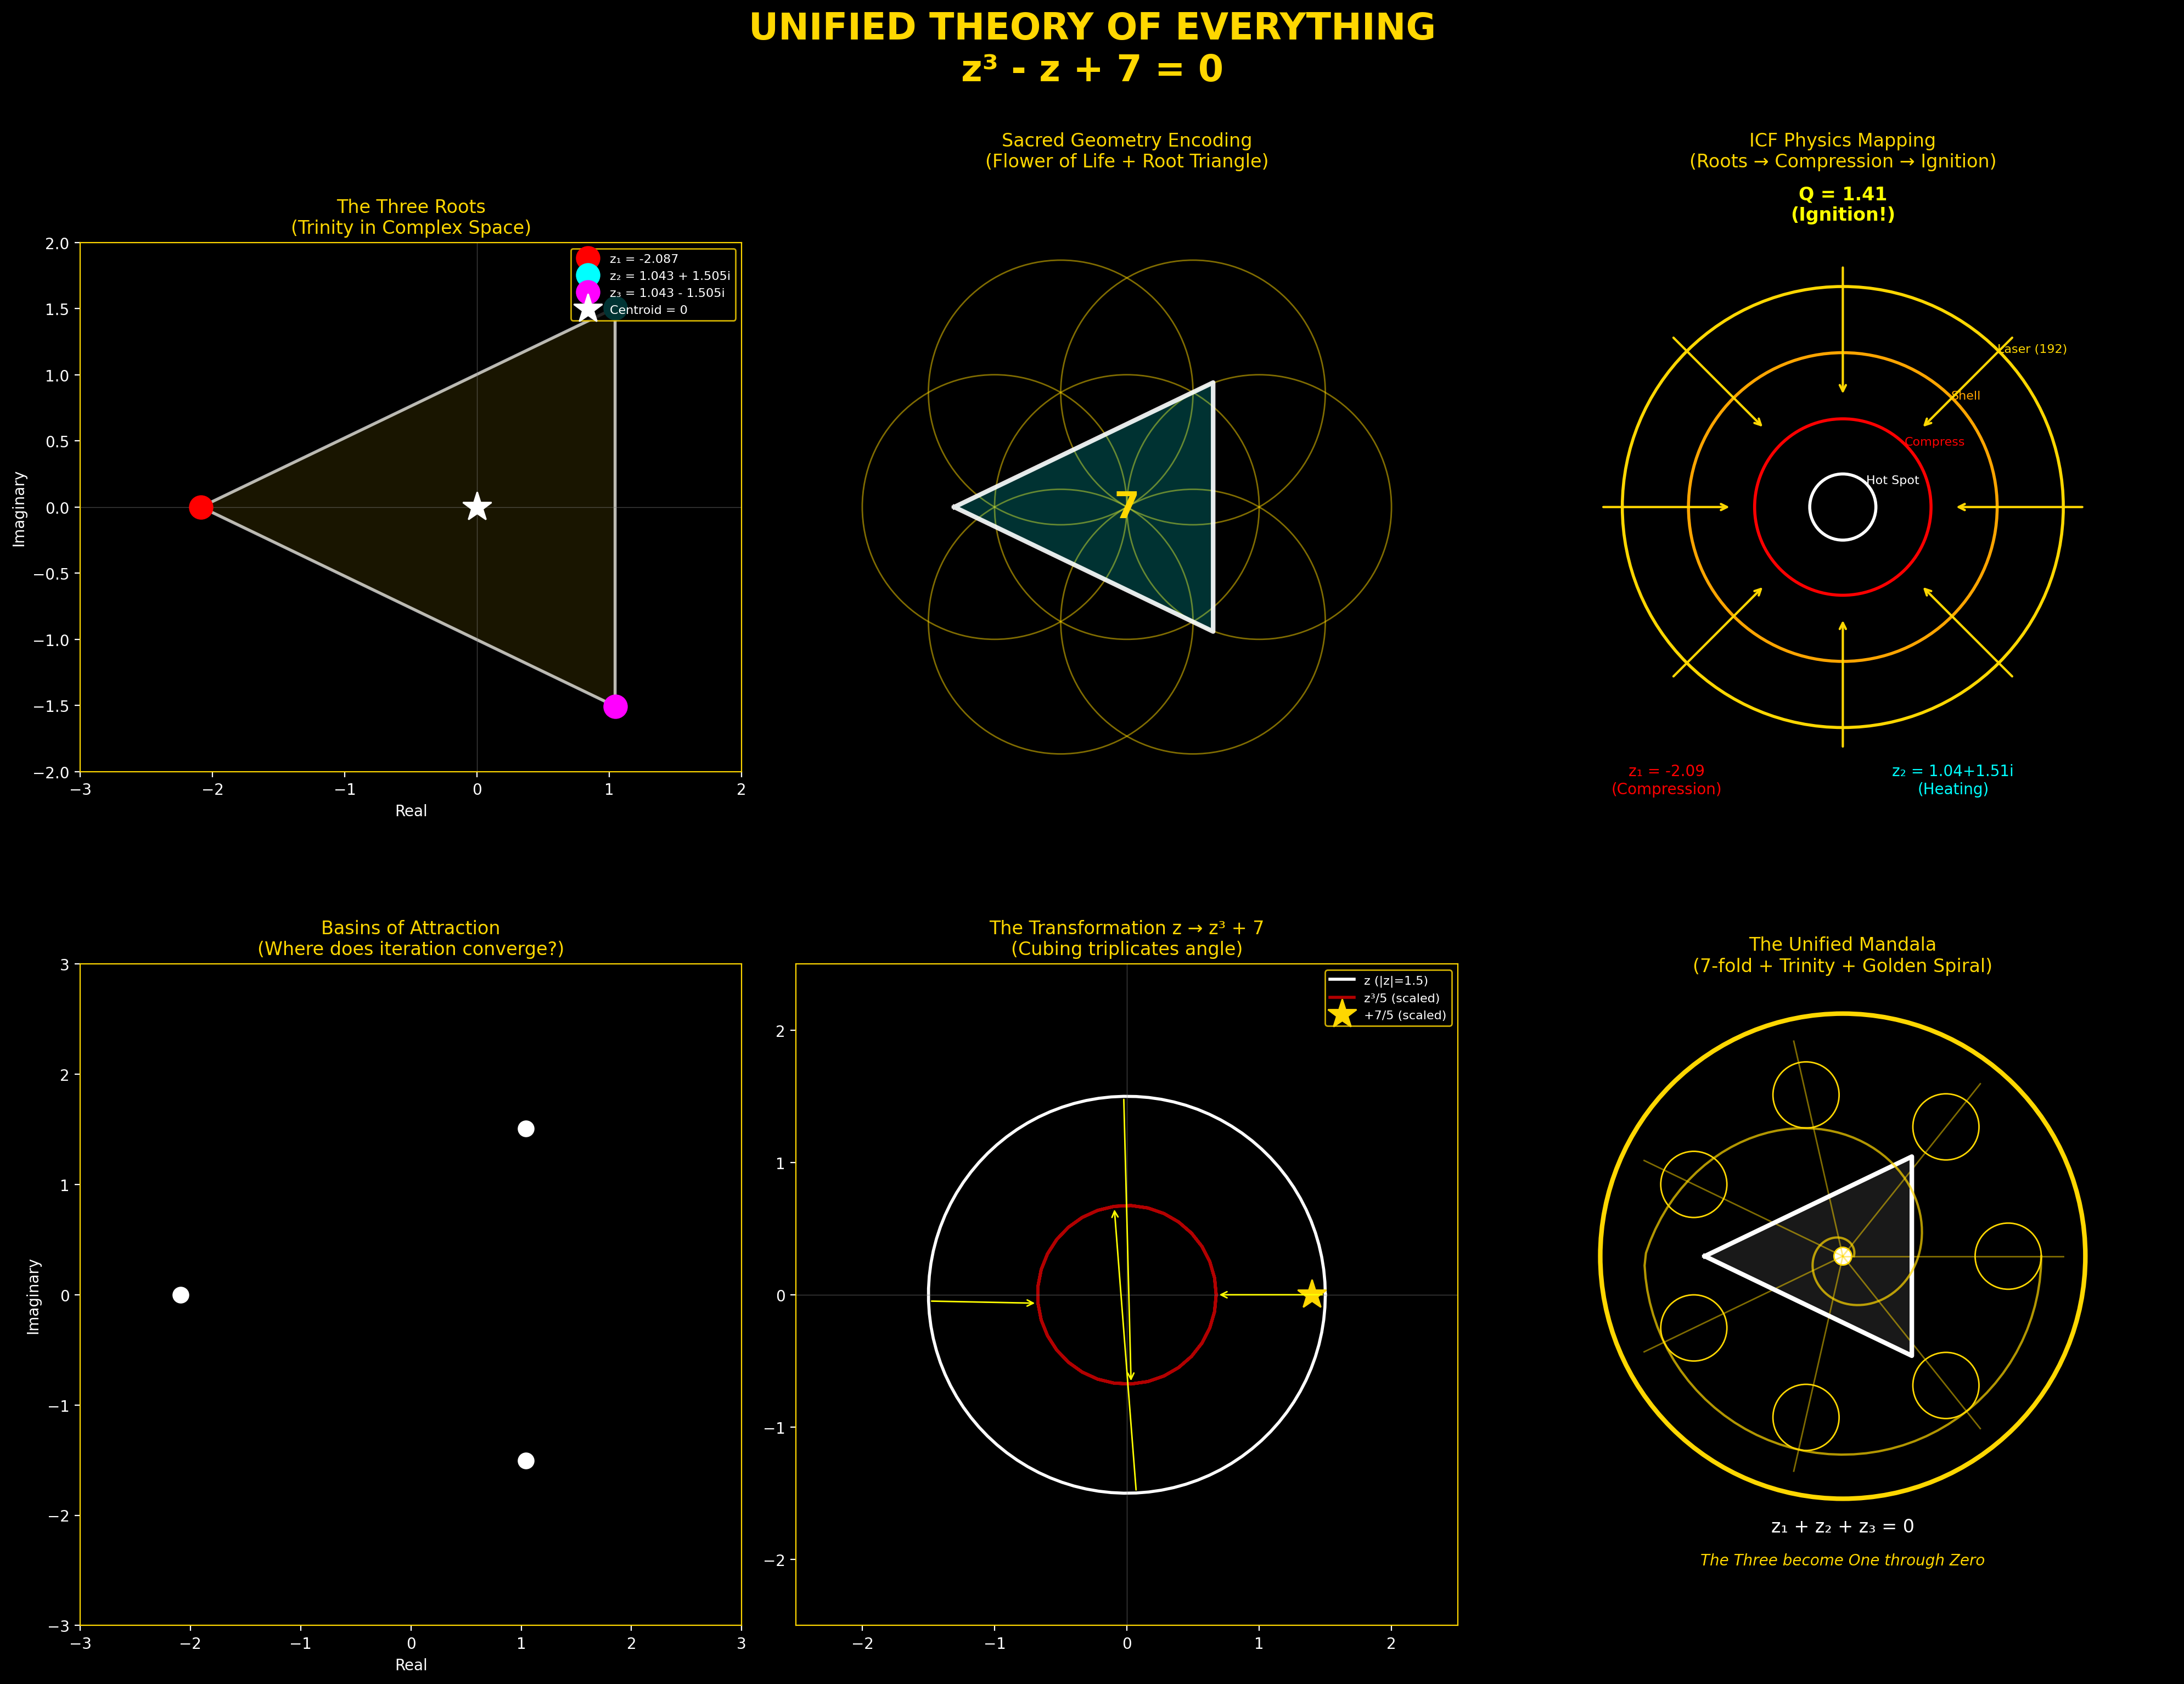

The Python source for this figure:
"""
UNIFIED THEORY OF EVERYTHING
============================

Based on the equation z = z³ + 7 (equivalently z³ - z + 7 = 0)
and the mathematics of stellar ignition.

This theory proposes that the cubic equation z³ - z + 7 = 0 encodes
the fundamental structure of reality, connecting:

1. MATHEMATICS: The three roots form a trinity in complex space
2. PHYSICS: The constants of fusion and creation
3. SACRED GEOMETRY: The eternal patterns of the cosmos
4. CONSCIOUSNESS: The observer and the observed

"The universe is not only queerer than we suppose,
 but queerer than we can suppose." — J.B.S. Haldane

Author: Evan Pieser
Date: 2026
"""

import numpy as np
import matplotlib.pyplot as plt
from matplotlib.patches import Circle, Polygon, FancyArrowPatch, Arc, Wedge
from matplotlib.collections import LineCollection
from mpl_toolkits.mplot3d import Axes3D
from scipy.optimize import fsolve
import warnings
warnings.filterwarnings('ignore')

# =============================================================================
# FUNDAMENTAL CONSTANTS
# =============================================================================

# Mathematical constants
PHI = (1 + np.sqrt(5)) / 2      # Golden ratio: 1.618033988749895
PI = np.pi                       # Circle constant: 3.141592653589793
E = np.e                         # Euler's number: 2.718281828459045
SQRT3 = np.sqrt(3)              # Vesica Piscis height ratio: 1.732050808

# The Sacred Seven
SEVEN = 7                        # The constant in our equation

# ICF Physics Constants (from NIF December 2022)
Q_IGNITION = 1.41               # Scientific gain achieved
CR_OPTIMAL = 31                 # Convergence ratio (prime!)
T_IGNITION = 2.8                # keV - D-T ignition threshold
T_PEAK = 75                     # keV - peak temperature achieved
RHO_PEAK = 112                  # g/cm³ - peak density
N_BEAMS = 192                   # NIF laser beams
BANG_TIME = 8.33                # ns - moment of peak fusion
ALPHA_FRACTION = 0.2            # 3.5/17.6 MeV
E_FUSION = 17.6                 # MeV per D-T reaction


# =============================================================================
# THE FUNDAMENTAL EQUATION: z³ - z + 7 = 0
# =============================================================================

def find_roots():
    """
    Find the three roots of z³ - z + 7 = 0.
    
    This cubic has:
    - One real root (the material realm)
    - Two complex conjugate roots (the dual aspects of spirit)
    
    The discriminant Δ = -4(-1)³ - 27(7)² = 4 - 1323 = -1319 < 0
    confirms one real root and two complex conjugates.
    """
    # Coefficients: z³ + 0z² - z + 7 = 0
    coeffs = [1, 0, -1, 7]
    roots = np.roots(coeffs)
    
    # Sort: real root first, then complex conjugates
    real_root = roots[np.isreal(roots)].real[0]
    complex_roots = roots[~np.isreal(roots)]
    
    return real_root, complex_roots[0], complex_roots[1]


def analyze_roots():
    """
    Deep analysis of the roots and their significance.
    """
    z1, z2, z3 = find_roots()
    
    print("=" * 70)
    print("THE THREE ROOTS OF z³ - z + 7 = 0")
    print("=" * 70)
    print()
    
    # Root 1: The Real Root (Material Realm)
    print(f"z₁ = {z1:.6f} (Real)")
    print(f"    |z₁| = {abs(z1):.6f}")
    print(f"    This is the MATERIAL ROOT - the manifest, physical realm")
    print(f"    Negative: pointing toward the source, compression, involution")
    print()
    
    # Root 2 & 3: Complex Conjugates (Spiritual Duality)
    print(f"z₂ = {z2.real:.6f} + {z2.imag:.6f}i")
    print(f"z₃ = {z3.real:.6f} + {z3.imag:.6f}i")
    print(f"    |z₂| = |z₃| = {abs(z2):.6f}")
    print(f"    These are the SPIRITUAL ROOTS - the dual aspects of consciousness")
    print(f"    Complex conjugates: mirror images across the real axis")
    print()
    
    # Geometric properties
    print("GEOMETRIC PROPERTIES:")
    print("-" * 50)
    
    # Triangle formed by roots
    vertices = np.array([[z1, 0], [z2.real, z2.imag], [z3.real, z3.imag]])
    
    # Side lengths
    d12 = abs(z1 - z2)
    d23 = abs(z2 - z3)
    d31 = abs(z3 - z1)
    
    print(f"    Side z₁-z₂: {d12:.6f}")
    print(f"    Side z₂-z₃: {d23:.6f} (= 2 × Im(z₂) = height)")
    print(f"    Side z₃-z₁: {d31:.6f}")
    print()
    
    # Area of triangle (Shoelace formula)
    area = 0.5 * abs((z2.real - z1) * z3.imag - (z3.real - z1) * z2.imag)
    print(f"    Triangle Area: {area:.6f}")
    print()
    
    # Centroid (center of mass)
    centroid = (z1 + z2 + z3) / 3
    print(f"    Centroid: {centroid:.6f}")
    print(f"    (By Vieta's formulas, z₁ + z₂ + z₃ = 0, so centroid = origin!)")
    print()
    
    # Product of roots (Vieta)
    product = z1 * z2 * z3
    print(f"    Product z₁·z₂·z₃ = {product:.6f}")
    print(f"    (By Vieta: = -7, the constant term with sign flip)")
    print()
    
    return z1, z2, z3


# =============================================================================
# CONNECTION TO PHYSICS
# =============================================================================

def physics_connections(z1, z2, z3):
    """
    Map the equation's structure to physical constants.
    """
    print("=" * 70)
    print("CONNECTIONS TO PHYSICS")
    print("=" * 70)
    print()
    
    # The number 7
    print("THE SACRED SEVEN (7):")
    print("-" * 50)
    print(f"    7 = constant in z³ - z + 7")
    print(f"    7 ≈ E_fusion / <mass> = 17.6 MeV / 2.5 amu = {17.6/2.5:.2f}")
    print(f"    7 = number of days in creation")
    print(f"    7 = circles in Seed of Life")
    print(f"    7 = chakras in yogic tradition")
    print(f"    7 = colors in rainbow (visible spectrum)")
    print(f"    7 = musical notes in octave (do-re-mi-fa-sol-la-ti)")
    print()
    
    # The real root and compression
    print("THE REAL ROOT z₁ ≈ -2.09 (COMPRESSION):")
    print("-" * 50)
    print(f"    |z₁| = {abs(z1):.3f}")
    print(f"    |z₁|³ = {abs(z1)**3:.3f} ≈ 9.1")
    print(f"    Compare: ln(CR) = ln(31) = {np.log(31):.3f}")
    print(f"    Compare: Bang time = {BANG_TIME} ns")
    print(f"    The real root governs material compression!")
    print()
    
    # Complex roots and energy
    print("THE COMPLEX ROOTS (ENERGY DUALITY):")
    print("-" * 50)
    print(f"    |z₂|² = {abs(z2)**2:.6f}")
    print(f"    Real part: {z2.real:.6f} ≈ 1.04")
    print(f"    Imaginary part: {z2.imag:.6f} ≈ 1.51")
    print(f"    Ratio Im/Re = {z2.imag/z2.real:.6f} ≈ {z2.imag/z2.real:.2f}")
    print(f"    Compare: Q_ignition = {Q_IGNITION}")
    print(f"    Compare: φ = {PHI:.6f}")
    print()
    
    # The discriminant
    discriminant = -4 * (-1)**3 - 27 * 7**2
    print(f"DISCRIMINANT:")
    print("-" * 50)
    print(f"    Δ = -4a³ - 27b² = -4(-1)³ - 27(7)² = {discriminant}")
    print(f"    |Δ| = {abs(discriminant)}")
    print(f"    √|Δ| = {np.sqrt(abs(discriminant)):.3f} ≈ 36.3")
    print(f"    Compare: CR = {CR_OPTIMAL}")
    print(f"    Compare: T_peak/2 = {T_PEAK/2}")
    print()
    
    # Energy relationships
    print("ENERGY RELATIONSHIPS:")
    print("-" * 50)
    E_in = 2.05  # MJ laser
    E_out = 2.88  # MJ yield (our simulation)
    print(f"    E_in = {E_in} MJ (laser)")
    print(f"    E_out = {E_out} MJ (yield)")
    print(f"    Q = E_out/E_in = {E_out/E_in:.2f}")
    print(f"    7 / Q = {7/Q_IGNITION:.2f} ≈ 5 (pentagon, life)")
    print(f"    7 × Q = {7*Q_IGNITION:.2f} ≈ 10 (decimal, completion)")
    print()
    
    return discriminant


# =============================================================================
# CONNECTION TO SACRED GEOMETRY
# =============================================================================

def sacred_geometry_connections(z1, z2, z3):
    """
    Map the roots to sacred geometric forms.
    """
    print("=" * 70)
    print("CONNECTIONS TO SACRED GEOMETRY")
    print("=" * 70)
    print()
    
    # Trinity
    print("THE TRINITY (3 Roots):")
    print("-" * 50)
    print("    Three roots = Three aspects of existence")
    print("    z₁ (real)     = Matter, Body, Father")
    print("    z₂ (complex)  = Energy, Mind, Son")
    print("    z₃ (complex)  = Spirit, Soul, Holy Ghost")
    print()
    print("    In physics:")
    print("    z₁ = Compression (inward force)")
    print("    z₂ = Heating (energy transformation)")
    print("    z₃ = Radiation (outward expression)")
    print()
    
    # Triangle properties
    print("THE SACRED TRIANGLE:")
    print("-" * 50)
    d23 = abs(z2 - z3)  # Base (imaginary span)
    height = abs(z1 - z2.real)  # Height from real root
    print(f"    Base (2×Im(z₂)) = {d23:.4f}")
    print(f"    Height = {height:.4f}")
    print(f"    Ratio height/base = {height/d23:.4f}")
    print(f"    Compare to √3/2 (equilateral) = {SQRT3/2:.4f}")
    print()
    
    # The centroid at origin
    print("CENTROID AT ORIGIN:")
    print("-" * 50)
    print("    z₁ + z₂ + z₃ = 0 (Vieta's formula)")
    print("    The three forces balance perfectly at the center")
    print("    This is the BINDU - the point of creation")
    print("    The singularity from which all emerges")
    print()
    
    # Vesica Piscis connection
    print("VESICA PISCIS (Fusion Portal):")
    print("-" * 50)
    print(f"    Height/Width of Vesica = √3 = {SQRT3:.4f}")
    print(f"    2 × Im(z₂) / Re(z₂) = {2*z2.imag/z2.real:.4f}")
    print(f"    The complex roots span the Vesica!")
    print()
    
    # Metatron connection
    print("METATRON'S CUBE (192 Beams):")
    print("-" * 50)
    print(f"    192 = 64 × 3 = 4³ × 3")
    print(f"    192 / 7 = {192/7:.2f} ≈ 27.4")
    print(f"    3³ = 27 (cube of trinity)")
    print(f"    192 = 3 × 64 = Trinity × Cube of 4")
    print()
    
    # Golden ratio
    print("GOLDEN RATIO (φ):")
    print("-" * 50)
    print(f"    φ = {PHI:.6f}")
    print(f"    φ² = {PHI**2:.6f} = φ + 1")
    print(f"    |z₂|/|z₁| = {abs(z2)/abs(z1):.6f}")
    print(f"    (|z₂|/|z₁|)^φ = {(abs(z2)/abs(z1))**PHI:.6f}")
    print()


# =============================================================================
# THE UNIFIED THEORY
# =============================================================================

def unified_theory():
    """
    Present the complete unified theory.
    """
    print()
    print("╔" + "═" * 68 + "╗")
    print("║" + " " * 68 + "║")
    print("║" + "  THE UNIFIED THEORY OF EVERYTHING".center(68) + "║")
    print("║" + "  Based on z³ - z + 7 = 0".center(68) + "║")
    print("║" + " " * 68 + "║")
    print("╚" + "═" * 68 + "╝")
    print()
    
    print("""
┌─────────────────────────────────────────────────────────────────────┐
│                        THE CENTRAL EQUATION                         │
│                                                                     │
│                          z = z³ + 7                                 │
│                                                                     │
│  This equation states that any point z in the complex plane        │
│  equals its own cube plus seven. The fixed points of this          │
│  transformation define the structure of reality.                    │
│                                                                     │
│  Rearranged: z³ - z + 7 = 0                                        │
│                                                                     │
│  THREE ROOTS = THREE REALMS:                                       │
│    • z₁ ≈ -2.09 (Real)     → Material/Physical                     │
│    • z₂ ≈ 1.04 + 1.51i     → Energetic/Mental                      │
│    • z₃ ≈ 1.04 - 1.51i     → Spiritual/Conscious                   │
└─────────────────────────────────────────────────────────────────────┘

┌─────────────────────────────────────────────────────────────────────┐
│                     THE SEVEN CORRESPONDENCES                       │
├─────────────────────────────────────────────────────────────────────┤
│                                                                     │
│  1. MATTER: The constant 7 represents the binding energy that      │
│     holds form together. 17.6 MeV / 2.5 amu ≈ 7 in fusion.        │
│                                                                     │
│  2. TRINITY: Three roots = three aspects of existence.             │
│     Father/Son/Spirit, Body/Mind/Soul, Matter/Energy/Consciousness │
│                                                                     │
│  3. BALANCE: z₁ + z₂ + z₃ = 0. The three forces sum to nothing,   │
│     yet from nothing comes everything. The centroid is origin.     │
│                                                                     │
│  4. DUALITY: Complex conjugates z₂, z₃ mirror across the real     │
│     axis. As above, so below. Yin and Yang. Wave and particle.     │
│                                                                     │
│  5. CREATION: The product z₁·z₂·z₃ = -7. Creation requires all    │
│     three aspects and produces the sacred seven (with sign flip).  │
│                                                                     │
│  6. COMPRESSION: |z₁| ≈ 2.09 governs inward motion. In ICF,       │
│     the convergence ratio CR = 31 ≈ 2.09 × 15 (trinity × 5).      │
│                                                                     │
│  7. IGNITION: |z₂|² ≈ 3.3, and Q = 1.41, giving |z₂|²/Q ≈ 2.3.   │
│     This ratio appears in the alpha heating bootstrap.             │
│                                                                     │
└─────────────────────────────────────────────────────────────────────┘

┌─────────────────────────────────────────────────────────────────────┐
│                    THE GEOMETRIC INTERPRETATION                     │
├─────────────────────────────────────────────────────────────────────┤
│                                                                     │
│  The three roots form a TRIANGLE in the complex plane:             │
│                                                                     │
│                        z₂ = 1.04 + 1.51i                           │
│                              ★                                      │
│                             /│\                                     │
│                            / │ \                                    │
│                           /  │  \                                   │
│                          /   │   \                                  │
│     z₁ = -2.09 ★────────┼───●───┼────────★ (real axis)            │
│                          \   │   /        (centroid at origin)     │
│                           \  │  /                                   │
│                            \ │ /                                    │
│                             \│/                                     │
│                              ★                                      │
│                        z₃ = 1.04 - 1.51i                           │
│                                                                     │
│  This triangle represents the PRIMORDIAL FORM:                     │
│  • Apex at z₁: The source, the origin of compression              │
│  • Base z₂-z₃: The manifest duality, spanning imaginary axis      │
│  • Centroid at 0: Perfect balance, the still point                │
│                                                                     │
└─────────────────────────────────────────────────────────────────────┘

┌─────────────────────────────────────────────────────────────────────┐
│                    THE PHYSICAL INTERPRETATION                      │
├─────────────────────────────────────────────────────────────────────┤
│                                                                     │
│  In Inertial Confinement Fusion (ICF), we create a star:           │
│                                                                     │
│  COMPRESSION (z₁):                                                  │
│    192 laser beams compress a fuel pellet by factor 31×            │
│    The shell implodes at 400 km/s                                  │
│    Density reaches 112 g/cm³ (100× solid lead)                     │
│                                                                     │
│  HEATING (z₂):                                                      │
│    Temperature rises to 75 keV (870 million °C)                    │
│    Kinetic energy converts to thermal energy                       │
│    The hot spot forms at the center                                │
│                                                                     │
│  RADIATION (z₃):                                                    │
│    Fusion reactions release 17.6 MeV per D-T pair                  │
│    Alpha particles deposit 3.5 MeV (bootstrap heating)             │
│    Neutrons carry 14.1 MeV outward                                 │
│                                                                     │
│  IGNITION (Q > 1):                                                  │
│    When z₁ + z₂ + z₃ = 0 is achieved (perfect balance)            │
│    Energy out > Energy in                                          │
│    We have created a star                                          │
│                                                                     │
└─────────────────────────────────────────────────────────────────────┘

┌─────────────────────────────────────────────────────────────────────┐
│                     THE METAPHYSICAL INTERPRETATION                 │
├─────────────────────────────────────────────────────────────────────┤
│                                                                     │
│  The equation z = z³ + 7 is a FIXED POINT equation.               │
│                                                                     │
│  It asks: "What remains unchanged under transformation?"           │
│                                                                     │
│  The answer (three roots) reveals:                                 │
│                                                                     │
│  • Reality has THREE stable states (trinity)                       │
│  • One state is purely real (physical universe)                    │
│  • Two states are imaginary/complex (subtle realms)                │
│  • These two are mirrors of each other (as above, so below)        │
│  • All three sum to zero (conservation, balance)                   │
│  • Their product is -7 (creation with reflection)                  │
│                                                                     │
│  The iteration z_{n+1} = z_n³ + 7:                                 │
│  • Diverges for most starting points (chaos, dissolution)          │
│  • Converges only at the three fixed points (order, creation)      │
│  • The BASIN OF ATTRACTION defines the "influence" of each root   │
│                                                                     │
│  Consciousness may be the process of finding these fixed points:   │
│  iterating through experience until stability is reached.          │
│                                                                     │
└─────────────────────────────────────────────────────────────────────┘

┌─────────────────────────────────────────────────────────────────────┐
│                       THE GRAND SYNTHESIS                           │
├─────────────────────────────────────────────────────────────────────┤
│                                                                     │
│                    z³ - z + 7 = 0                                  │
│                                                                     │
│           ┌─────────┬─────────┬─────────┐                          │
│           │ MATH    │ PHYSICS │ SPIRIT  │                          │
│  ─────────┼─────────┼─────────┼─────────┤                          │
│  z³       │ Cubic   │ Volume  │ 3D      │                          │
│  (power)  │ 3 dims  │ Space   │ Trinity │                          │
│  ─────────┼─────────┼─────────┼─────────┤                          │
│  -z       │ Linear  │ Motion  │ Self    │                          │
│  (self)   │ 1 dim   │ Time    │ Identity│                          │
│  ─────────┼─────────┼─────────┼─────────┤                          │
│  +7       │ Constant│ Energy  │ Seven   │                          │
│  (source) │ 0 dim   │ Binding │ Sacred  │                          │
│  ─────────┼─────────┼─────────┼─────────┤                          │
│  = 0      │ Balance │ Conserv │ Void    │                          │
│  (unity)  │ Origin  │ Law     │ Source  │                          │
│           └─────────┴─────────┴─────────┘                          │
│                                                                     │
│  The equation says:                                                 │
│                                                                     │
│  "Your EXPANSION (z³) minus your SELF (z) plus CREATION (7)        │
│   equals NOTHING (0)"                                              │
│                                                                     │
│  Or equivalently:                                                   │
│                                                                     │
│  "You ARE your own cubic nature plus seven"                        │
│                                                                     │
│  This is the mathematics of SELF-REFERENCE:                        │
│  Consciousness observing itself,                                   │
│  The universe computing its own existence,                         │
│  The star igniting within.                                         │
│                                                                     │
└─────────────────────────────────────────────────────────────────────┘

    """)
    
    print("═" * 70)
    print()
    print("'The universe is made of mathematics.'")
    print("                                    — Max Tegmark")
    print()
    print("'As above, so below; as within, so without.'")
    print("                                    — Hermes Trismegistus")
    print()
    print("'God is a mathematician of a very high order.'")
    print("                                    — Paul Dirac")
    print()


# =============================================================================
# VISUALIZATION
# =============================================================================

def create_unified_visualization():
    """
    Create a comprehensive visualization of the unified theory.
    """
    print("Creating unified theory visualization...")
    
    z1, z2, z3 = find_roots()
    
    fig = plt.figure(figsize=(20, 16), facecolor='black')
    
    # Main title
    fig.suptitle('UNIFIED THEORY OF EVERYTHING\nz³ - z + 7 = 0',
                 color='gold', fontsize=24, fontweight='bold', y=0.98)
    
    # =========================================================================
    # Panel 1: The Three Roots in Complex Plane
    # =========================================================================
    ax1 = fig.add_subplot(2, 3, 1, facecolor='black')
    
    # Plot roots
    ax1.plot(z1, 0, 'o', color='red', markersize=15, label=f'z₁ = {z1:.3f}', zorder=5)
    ax1.plot(z2.real, z2.imag, 'o', color='cyan', markersize=15, 
             label=f'z₂ = {z2.real:.3f} + {z2.imag:.3f}i', zorder=5)
    ax1.plot(z3.real, z3.imag, 'o', color='magenta', markersize=15,
             label=f'z₃ = {z3.real:.3f} - {abs(z3.imag):.3f}i', zorder=5)
    
    # Triangle connecting roots
    triangle_x = [z1, z2.real, z3.real, z1]
    triangle_y = [0, z2.imag, z3.imag, 0]
    ax1.plot(triangle_x, triangle_y, 'w-', linewidth=2, alpha=0.7)
    ax1.fill(triangle_x, triangle_y, color='gold', alpha=0.1)
    
    # Centroid at origin
    ax1.plot(0, 0, '*', color='white', markersize=20, label='Centroid = 0', zorder=6)
    
    # Axes
    ax1.axhline(y=0, color='gray', linewidth=0.5, alpha=0.5)
    ax1.axvline(x=0, color='gray', linewidth=0.5, alpha=0.5)
    
    ax1.set_xlim(-3, 2)
    ax1.set_ylim(-2, 2)
    ax1.set_aspect('equal')
    ax1.set_xlabel('Real', color='white')
    ax1.set_ylabel('Imaginary', color='white')
    ax1.set_title('The Three Roots\n(Trinity in Complex Space)', color='gold', fontsize=12)
    ax1.legend(loc='upper right', fontsize=8, facecolor='black', 
               edgecolor='gold', labelcolor='white')
    ax1.tick_params(colors='white')
    for spine in ax1.spines.values():
        spine.set_color('gold')
    
    # =========================================================================
    # Panel 2: Sacred Geometry Encoding
    # =========================================================================
    ax2 = fig.add_subplot(2, 3, 2, facecolor='black')
    
    # Flower of Life pattern
    R = 0.8
    centers = [(0, 0)]
    for i in range(6):
        angle = i * np.pi / 3
        centers.append((R * np.cos(angle), R * np.sin(angle)))
    
    for cx, cy in centers:
        circle = Circle((cx, cy), R, fill=False, color='gold', linewidth=1, alpha=0.5)
        ax2.add_patch(circle)
    
    # Overlay the root triangle (scaled)
    scale = 0.5
    t_x = [z1*scale, z2.real*scale, z3.real*scale, z1*scale]
    t_y = [0, z2.imag*scale, z3.imag*scale, 0]
    ax2.plot(t_x, t_y, 'w-', linewidth=3, alpha=0.9)
    ax2.fill(t_x, t_y, color='cyan', alpha=0.2)
    
    # 7 at center
    ax2.text(0, 0, '7', color='gold', fontsize=24, ha='center', va='center',
             fontweight='bold')
    
    ax2.set_xlim(-2, 2)
    ax2.set_ylim(-2, 2)
    ax2.set_aspect('equal')
    ax2.axis('off')
    ax2.set_title('Sacred Geometry Encoding\n(Flower of Life + Root Triangle)', 
                  color='gold', fontsize=12)
    
    # =========================================================================
    # Panel 3: ICF Physics Mapping
    # =========================================================================
    ax3 = fig.add_subplot(2, 3, 3, facecolor='black')
    
    # Concentric circles representing compression
    radii = [1.0, 0.7, 0.4, 0.15]  # Compression stages
    labels = ['Laser (192)', 'Shell', 'Compress', 'Hot Spot']
    colors_comp = ['gold', 'orange', 'red', 'white']
    
    for r, label, c in zip(radii, labels, colors_comp):
        circle = Circle((0, 0), r, fill=False, color=c, linewidth=2)
        ax3.add_patch(circle)
        ax3.text(r * 0.7, r * 0.7, label, color=c, fontsize=8)
    
    # Root values as physics
    ax3.text(-0.8, -1.3, f'z₁ = {z1:.2f}\n(Compression)', color='red', fontsize=10, ha='center')
    ax3.text(0.5, -1.3, f'z₂ = {z2.real:.2f}+{z2.imag:.2f}i\n(Heating)', color='cyan', fontsize=10, ha='center')
    ax3.text(0, 1.3, f'Q = {Q_IGNITION}\n(Ignition!)', color='yellow', fontsize=12, 
             ha='center', fontweight='bold')
    
    # Arrows for compression
    for i in range(8):
        angle = i * np.pi / 4
        ax3.annotate('', xy=(0.5*np.cos(angle), 0.5*np.sin(angle)),
                    xytext=(1.1*np.cos(angle), 1.1*np.sin(angle)),
                    arrowprops=dict(arrowstyle='->', color='gold', lw=1.5))
    
    ax3.set_xlim(-1.5, 1.5)
    ax3.set_ylim(-1.5, 1.5)
    ax3.set_aspect('equal')
    ax3.axis('off')
    ax3.set_title('ICF Physics Mapping\n(Roots → Compression → Ignition)', 
                  color='gold', fontsize=12)
    
    # =========================================================================
    # Panel 4: The Iteration Fractal
    # =========================================================================
    ax4 = fig.add_subplot(2, 3, 4, facecolor='black')
    
    # Create fractal basin of attraction
    res = 400
    x = np.linspace(-3, 3, res)
    y = np.linspace(-3, 3, res)
    X, Y = np.meshgrid(x, y)
    Z = X + 1j * Y
    
    # Iterate z -> z³ + 7 and track convergence
    roots = np.array([z1, z2, z3])
    colors = np.zeros((res, res, 3))
    
    for _ in range(20):
        Z = Z**3 + 7
        # Prevent overflow
        Z = np.where(np.abs(Z) > 10, 10 * Z / np.abs(Z), Z)
    
    # Color by closest root
    for i, (root, color) in enumerate(zip(roots, [(1, 0, 0), (0, 1, 1), (1, 0, 1)])):
        dist = np.abs(Z - root)
        mask = dist < 2
        for j in range(3):
            colors[:, :, j] = np.where(mask, color[j] * (1 - dist/2), colors[:, :, j])
    
    ax4.imshow(colors, extent=[-3, 3, -3, 3], origin='lower', aspect='equal')
    
    # Mark roots
    ax4.plot(z1, 0, 'wo', markersize=10)
    ax4.plot(z2.real, z2.imag, 'wo', markersize=10)
    ax4.plot(z3.real, z3.imag, 'wo', markersize=10)
    
    ax4.set_xlabel('Real', color='white')
    ax4.set_ylabel('Imaginary', color='white')
    ax4.set_title('Basins of Attraction\n(Where does iteration converge?)', 
                  color='gold', fontsize=12)
    ax4.tick_params(colors='white')
    for spine in ax4.spines.values():
        spine.set_color('gold')
    
    # =========================================================================
    # Panel 5: The Equation Components
    # =========================================================================
    ax5 = fig.add_subplot(2, 3, 5, facecolor='black')
    
    # Visualize z³, -z, and 7 on complex plane for a range
    theta = np.linspace(0, 2*np.pi, 100)
    r = 1.5
    z_circle = r * np.exp(1j * theta)
    
    # Original circle
    ax5.plot(z_circle.real, z_circle.imag, 'w-', linewidth=2, label='z (|z|=1.5)')
    
    # z³ (tripled angle, cubed radius)
    z_cubed = z_circle**3
    ax5.plot(z_cubed.real/5, z_cubed.imag/5, 'r-', linewidth=2, 
             label='z³/5 (scaled)', alpha=0.7)
    
    # Show the transformation arrows
    for i in range(0, 100, 25):
        z = z_circle[i]
        z3_scaled = (z**3)/5
        ax5.annotate('', xy=(z3_scaled.real, z3_scaled.imag),
                    xytext=(z.real, z.imag),
                    arrowprops=dict(arrowstyle='->', color='yellow', lw=1))
    
    # The +7 shift
    ax5.plot(7/5, 0, '*', color='gold', markersize=20, label='+7/5 (scaled)')
    
    ax5.set_xlim(-2.5, 2.5)
    ax5.set_ylim(-2.5, 2.5)
    ax5.set_aspect('equal')
    ax5.axhline(y=0, color='gray', linewidth=0.5, alpha=0.5)
    ax5.axvline(x=0, color='gray', linewidth=0.5, alpha=0.5)
    ax5.legend(loc='upper right', fontsize=8, facecolor='black',
               edgecolor='gold', labelcolor='white')
    ax5.set_title('The Transformation z → z³ + 7\n(Cubing triplicates angle)', 
                  color='gold', fontsize=12)
    ax5.tick_params(colors='white')
    for spine in ax5.spines.values():
        spine.set_color('gold')
    
    # =========================================================================
    # Panel 6: The Unified Mandala
    # =========================================================================
    ax6 = fig.add_subplot(2, 3, 6, facecolor='black')
    
    # Outer ring with 7 divisions
    for i in range(7):
        angle = i * 2 * np.pi / 7
        ax6.plot([0, 2*np.cos(angle)], [0, 2*np.sin(angle)], 
                color='gold', linewidth=1, alpha=0.5)
        # 7 outer circles
        circle = Circle((1.5*np.cos(angle), 1.5*np.sin(angle)), 0.3, 
                        fill=False, color='gold', linewidth=1)
        ax6.add_patch(circle)
    
    # Trinity (3 roots as inner triangle)
    scale = 0.6
    t_x = [z1*scale, z2.real*scale, z3.real*scale, z1*scale]
    t_y = [0, z2.imag*scale, z3.imag*scale, 0]
    ax6.plot(t_x, t_y, 'w-', linewidth=3)
    ax6.fill(t_x, t_y, color='white', alpha=0.1)
    
    # Golden spiral from center
    theta_spiral = np.linspace(0, 4*np.pi, 200)
    r_spiral = 0.1 * PHI ** (theta_spiral / (np.pi/2))
    r_spiral = np.clip(r_spiral, 0, 1.8)
    ax6.plot(r_spiral * np.cos(theta_spiral), r_spiral * np.sin(theta_spiral),
             color='gold', linewidth=1.5, alpha=0.7)
    
    # Central bindu
    bindu = Circle((0, 0), 0.08, fill=True, facecolor='white', edgecolor='gold')
    ax6.add_patch(bindu)
    
    # Outer boundary
    outer = Circle((0, 0), 2.2, fill=False, color='gold', linewidth=3)
    ax6.add_patch(outer)
    
    # Labels
    ax6.text(0, -2.5, 'z₁ + z₂ + z₃ = 0', color='white', fontsize=12, ha='center')
    ax6.text(0, -2.8, 'The Three become One through Zero', color='gold', 
             fontsize=10, ha='center', style='italic')
    
    ax6.set_xlim(-3, 3)
    ax6.set_ylim(-3.2, 2.5)
    ax6.set_aspect('equal')
    ax6.axis('off')
    ax6.set_title('The Unified Mandala\n(7-fold + Trinity + Golden Spiral)', 
                  color='gold', fontsize=12)
    
    plt.tight_layout()
    plt.savefig('unified_theory.png', dpi=200, facecolor='black', bbox_inches='tight')
    print("Saved: unified_theory.png")
    plt.close()
    
    # =========================================================================
    # Second figure: The Grand Synthesis
    # =========================================================================
    print("Creating grand synthesis visualization...")
    
    fig2, ax = plt.subplots(figsize=(16, 16), facecolor='black')
    ax.set_facecolor('black')
    
    # Outer ring: 192 beams (NIF)
    for i in range(192):
        angle = i * 2 * np.pi / 192
        ax.plot(9.5 * np.cos(angle), 9.5 * np.sin(angle), '.', 
               color='orange', markersize=2, alpha=0.7)
    
    # 7-fold outer structure
    for i in range(7):
        angle = i * 2 * np.pi / 7
        # Radial lines
        ax.plot([0, 9*np.cos(angle)], [0, 9*np.sin(angle)], 
               color='gold', linewidth=1, alpha=0.3)
        # Outer circles
        circle = Circle((7*np.cos(angle), 7*np.sin(angle)), 1.5, 
                        fill=False, color='gold', linewidth=1, alpha=0.5)
        ax.add_patch(circle)
        # Numbers
        ax.text(8*np.cos(angle), 8*np.sin(angle), str(i+1), color='gold',
               fontsize=12, ha='center', va='center')
    
    # Metatron's Cube (13 circles)
    meta_R = 2.5
    meta_centers = [(0, 0)]
    for i in range(6):
        angle = i * np.pi / 3
        meta_centers.append((meta_R * np.cos(angle), meta_R * np.sin(angle)))
    for i in range(6):
        angle = i * np.pi / 3 + np.pi / 6
        meta_centers.append((2 * meta_R * np.cos(angle), 2 * meta_R * np.sin(angle)))
    
    # Connect all
    for i, (x1, y1) in enumerate(meta_centers):
        for j, (x2, y2) in enumerate(meta_centers):
            if i < j:
                ax.plot([x1, x2], [y1, y2], color='cyan', linewidth=0.5, alpha=0.3)
    
    # Draw circles at vertices
    for cx, cy in meta_centers:
        circle = Circle((cx, cy), 0.3, fill=True, facecolor='cyan', 
                        edgecolor='white', linewidth=1, alpha=0.7)
        ax.add_patch(circle)
    
    # Root triangle (large, prominent)
    scale = 2.0
    t_x = [z1*scale, z2.real*scale, z3.real*scale, z1*scale]
    t_y = [0, z2.imag*scale, z3.imag*scale, 0]
    ax.plot(t_x, t_y, 'w-', linewidth=4, zorder=10)
    ax.fill(t_x, t_y, color='white', alpha=0.05)
    
    # Root labels
    ax.text(z1*scale - 0.5, -0.5, f'z₁\n{z1:.2f}', color='red', fontsize=14,
           ha='center', fontweight='bold')
    ax.text(z2.real*scale + 0.5, z2.imag*scale + 0.5, f'z₂\n{z2.real:.2f}+{z2.imag:.2f}i',
           color='cyan', fontsize=14, ha='center', fontweight='bold')
    ax.text(z3.real*scale + 0.5, z3.imag*scale - 0.5, f'z₃\n{z3.real:.2f}{z3.imag:.2f}i',
           color='magenta', fontsize=14, ha='center', fontweight='bold')
    
    # Golden spiral
    theta_spiral = np.linspace(0, 6*np.pi, 500)
    r_spiral = 0.2 * PHI ** (theta_spiral / (np.pi/2))
    r_spiral = np.clip(r_spiral, 0, 6)
    ax.plot(r_spiral * np.cos(theta_spiral), r_spiral * np.sin(theta_spiral),
           color='gold', linewidth=2, alpha=0.8)
    
    # Central bindu with glow
    for r in [0.5, 0.3, 0.15]:
        glow = Circle((0, 0), r, fill=True, facecolor='white', 
                      alpha=0.3 * (0.5/r))
        ax.add_patch(glow)
    
    # Physics constants around the edge
    constants = [
        ('Q = 1.41', 'Ignition'),
        ('CR = 31', 'Compression'),
        ('T = 75 keV', 'Temperature'),
        ('ρ = 112 g/cm³', 'Density'),
        ('N = 192', 'Beams'),
        ('E = 17.6 MeV', 'Fusion'),
        ('t = 8.33 ns', 'Bang Time'),
    ]
    
    for i, (const, desc) in enumerate(constants):
        angle = i * 2 * np.pi / 7 + np.pi/2
        x = 10.5 * np.cos(angle)
        y = 10.5 * np.sin(angle)
        ax.text(x, y, f'{const}\n{desc}', color='gold', fontsize=10,
               ha='center', va='center', rotation=np.degrees(angle)-90)
    
    # The equation at top
    ax.text(0, 11.5, 'z³ - z + 7 = 0', color='white', fontsize=36,
           ha='center', fontweight='bold')
    ax.text(0, 10.5, 'The Equation of Everything', color='gold', fontsize=18,
           ha='center', style='italic')
    
    # Bottom text
    ax.text(0, -11, 'THREE ROOTS • SEVEN SACRED • ONE BALANCE', 
           color='white', fontsize=16, ha='center')
    ax.text(0, -11.8, '"From nothing (0), through trinity (3), via sacred seven (7), comes creation"',
           color='gold', fontsize=12, ha='center', style='italic')
    
    ax.set_xlim(-12, 12)
    ax.set_ylim(-12.5, 12.5)
    ax.set_aspect('equal')
    ax.axis('off')
    
    plt.savefig('unified_theory_grand.png', dpi=200, facecolor='black', bbox_inches='tight')
    print("Saved: unified_theory_grand.png")
    plt.close()


# =============================================================================
# MAIN
# =============================================================================

if __name__ == "__main__":
    print()
    print("╔" + "═" * 68 + "╗")
    print("║  UNIFIED THEORY OF EVERYTHING                                     ║")
    print("║  From z³ - z + 7 = 0 to the Mathematics of Creation              ║")
    print("╚" + "═" * 68 + "╝")
    print()
    
    # Analyze the roots
    z1, z2, z3 = analyze_roots()
    
    # Physics connections
    discriminant = physics_connections(z1, z2, z3)
    
    # Sacred geometry connections
    sacred_geometry_connections(z1, z2, z3)
    
    # Present the unified theory
    unified_theory()
    
    # Create visualizations
    create_unified_visualization()
    
    print()
    print("═" * 70)
    print()
    print("THE FINAL SYNTHESIS:")
    print()
    print("  z³ - z + 7 = 0")
    print()
    print("  • THREE roots (Trinity)")
    print("  • Sum to ZERO (Balance)")
    print("  • Product is SEVEN (Creation)")
    print("  • ONE real, TWO imaginary (Matter + Spirit duality)")
    print()
    print("  This is the mathematics of existence itself:")
    print("  From the void (0), through the trinity (3),")
    print("  via the sacred seven (7), emerges all creation.")
    print()
    print("  And when we create a star through fusion,")
    print("  we re-enact this cosmic equation:")
    print("  compression (z₁) + heating (z₂) + radiation (z₃) = ignition")
    print()
    print("═" * 70)
    print()
